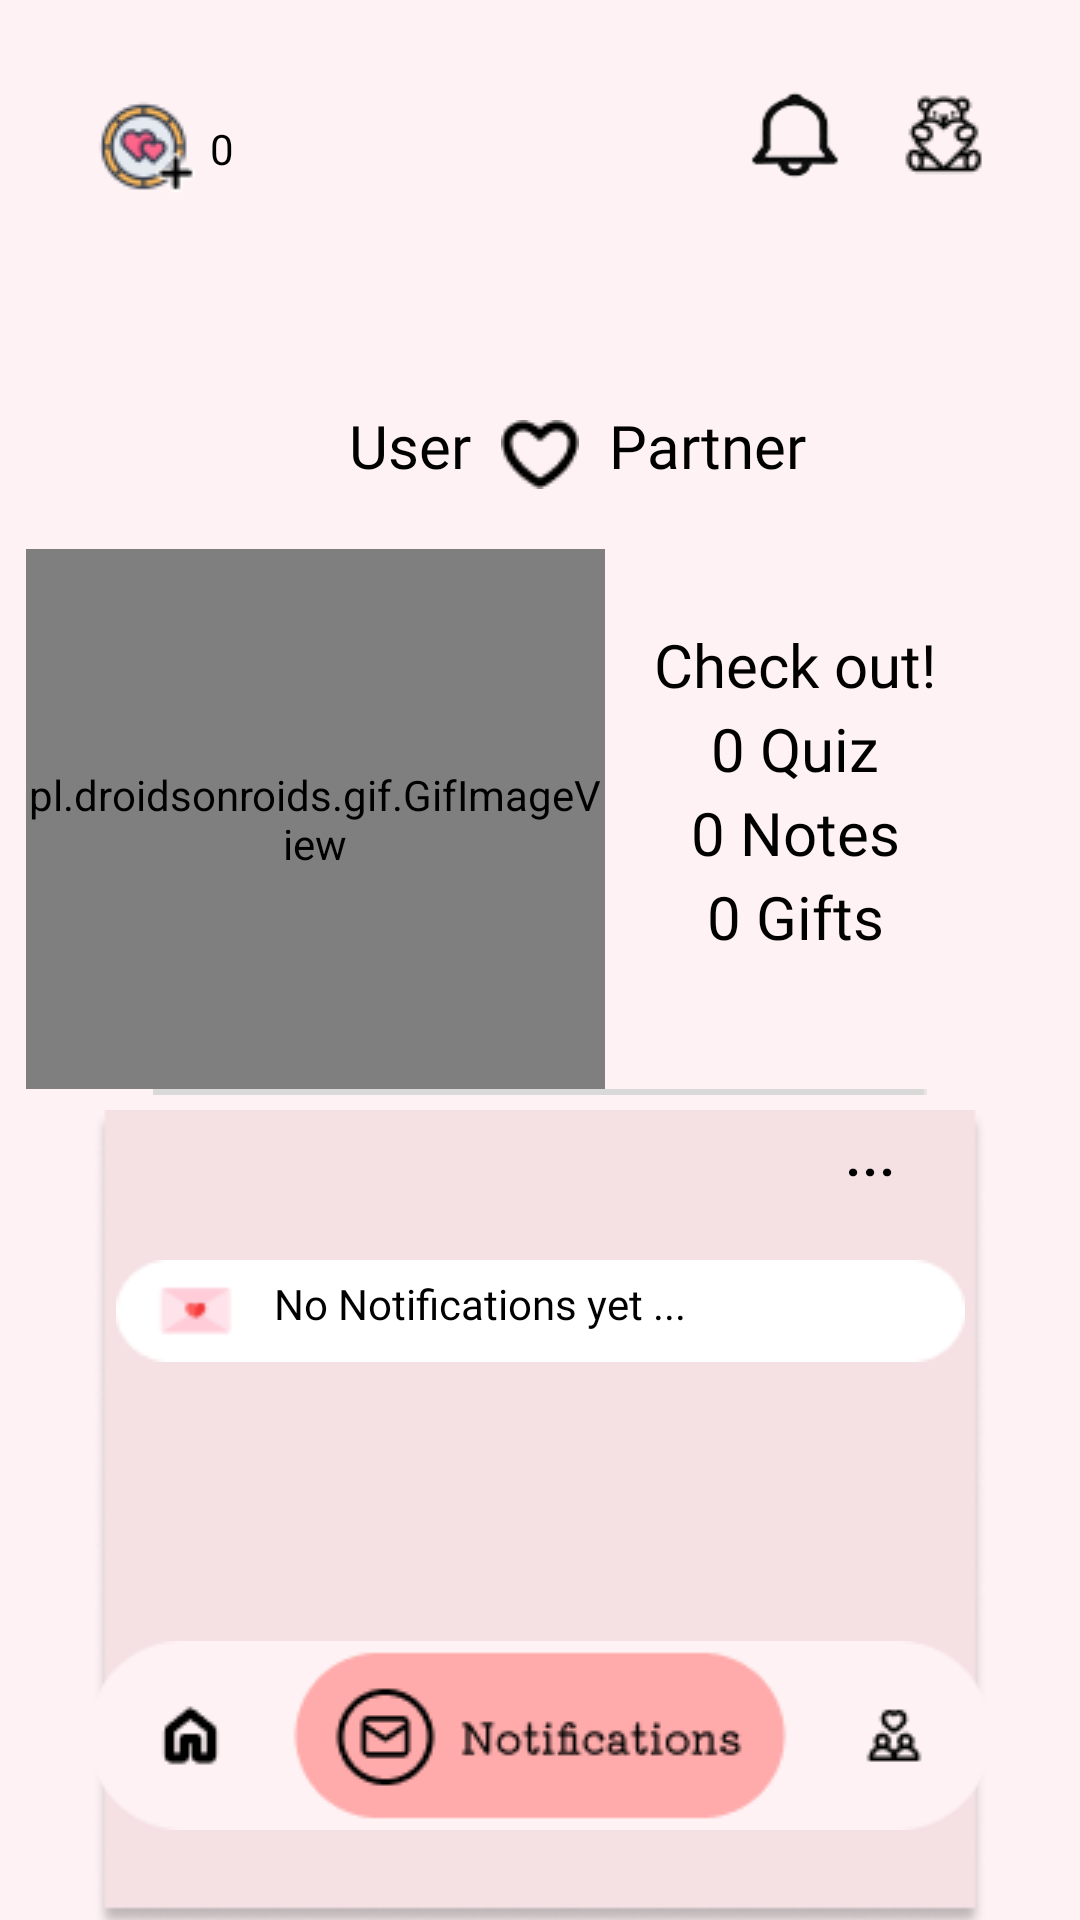

Reconstruct the res/layout file that produces this screen, plus the resources it refers to.
<!-- AndroidManifest.xml: application theme Theme.Fate -->
<!-- res/layout/activity_notifications.xml -->
<?xml version="1.0" encoding="utf-8"?>
<androidx.constraintlayout.widget.ConstraintLayout xmlns:android="http://schemas.android.com/apk/res/android"
    xmlns:app="http://schemas.android.com/apk/res-auto"
    xmlns:tools="http://schemas.android.com/tools"
    android:layout_width="match_parent"
    android:layout_height="match_parent"
    android:background="#FEF2F4"
    tools:context=".notifications">

    <ImageButton
        android:id="@+id/gift"
        android:layout_width="wrap_content"
        android:layout_height="wrap_content"
        android:background="@android:color/transparent"
        android:contentDescription="Tokens"
        android:src="@drawable/gifts"
        app:layout_constraintEnd_toEndOf="parent"
        app:layout_constraintTop_toTopOf="parent"
        android:layout_marginEnd="30dp"
        android:layout_marginTop="30dp"/>

    <ImageButton
        android:id="@+id/Notif"
        android:layout_width="30dp"
        android:layout_height="30dp"
        android:layout_marginTop="30dp"
        android:layout_marginEnd="80dp"
        android:adjustViewBounds="true"
        android:background="@android:color/transparent"
        android:contentDescription="Notification"
        android:scaleType="fitXY"
        android:src="@drawable/notif"
        app:layout_constraintEnd_toEndOf="parent"
        app:layout_constraintTop_toTopOf="parent" />

    <ImageButton
        android:id="@+id/tokens"
        android:layout_width="wrap_content"
        android:layout_height="wrap_content"
        android:background="@android:color/transparent"
        android:contentDescription="Tokens"
        android:src="@drawable/tokens"
        app:layout_constraintStart_toStartOf="parent"
        app:layout_constraintTop_toTopOf="parent"
        android:layout_marginStart="30dp"
        android:layout_marginTop="30dp" />

    <TextView
        android:id="@+id/tokenCount"
        android:layout_width="wrap_content"
        android:layout_height="wrap_content"
        android:background="@android:color/transparent"
        android:fontFamily="@font/kiwimaru"
        android:text="0"
        android:textColor="@android:color/black"
        app:layout_constraintStart_toEndOf="@id/tokens"
        app:layout_constraintTop_toTopOf="parent"
        android:layout_marginStart="5dp"
        android:layout_marginTop="40dp" />

    <TextView
        android:id="@+id/nameOne"
        android:layout_width="wrap_content"
        android:layout_height="wrap_content"
        android:background="@android:color/transparent"
        android:fontFamily="@font/kiwimaru"
        android:text="User"
        android:textAlignment="textEnd"
        android:textColor="@android:color/black"
        android:textSize="20dp"
        app:layout_constraintEnd_toStartOf="@id/heart"
        app:layout_constraintTop_toTopOf="parent"
        android:layout_marginTop="135dp"
        android:layout_marginEnd="10dp"
        android:layout_marginStart="10dp"/>

    <ImageView
        android:id="@+id/heart"
        android:layout_width="wrap_content"
        android:layout_height="wrap_content"
        android:layout_marginTop="140dp"
        android:background="@android:color/transparent"
        app:layout_constraintStart_toStartOf="parent"
        app:layout_constraintEnd_toEndOf="parent"
        app:layout_constraintTop_toTopOf="parent"
        app:srcCompat="@drawable/love"
        tools:ignore="ContentDescription" />

    <TextView
        android:id="@+id/nameTwo"
        android:layout_width="wrap_content"
        android:layout_height="wrap_content"
        android:background="@android:color/transparent"
        android:fontFamily="@font/kiwimaru"
        android:text="Partner"
        android:textColor="@android:color/black"
        android:textSize="20dp"
        app:layout_constraintStart_toEndOf="@id/heart"
        app:layout_constraintTop_toTopOf="parent"
        android:layout_marginTop="135dp"
        android:layout_marginStart="10dp"/>

    <pl.droidsonroids.gif.GifImageView
        android:id="@+id/gif"
        android:src="@drawable/invitation"
        android:layout_width="193dp"
        android:layout_height="180dp"
        android:layout_marginTop="20dp"
        android:layout_marginEnd="150dp"
        app:layout_constraintEnd_toEndOf="parent"
        app:layout_constraintStart_toStartOf="parent"
        app:layout_constraintTop_toBottomOf="@id/heart" />

    <TextView
        android:id="@+id/textView4"
        android:background="@android:color/transparent"
        android:fontFamily="@font/kiwimaru"
        android:text="Check out!"
        android:textColor="@android:color/black"
        android:textSize="20dp"
        android:layout_width="wrap_content"
        android:layout_height="wrap_content"
        android:layout_marginTop="45dp"
        android:layout_marginStart="170dp"
        app:layout_constraintStart_toStartOf="parent"
        app:layout_constraintEnd_toEndOf="parent"
        app:layout_constraintTop_toBottomOf="@id/heart" />

    <TextView
        android:id="@+id/textView5"
        android:background="@android:color/transparent"
        android:fontFamily="@font/kiwimaru"
        android:text="0 Quiz"
        android:textColor="@android:color/black"
        android:textSize="20dp"
        android:layout_width="wrap_content"
        android:layout_height="wrap_content"
        android:layout_marginTop="1dp"
        android:layout_marginStart="170dp"
        app:layout_constraintStart_toStartOf="parent"
        app:layout_constraintEnd_toEndOf="parent"
        app:layout_constraintTop_toBottomOf="@id/textView4" />

    <TextView
        android:id="@+id/textView6"
        android:background="@android:color/transparent"
        android:fontFamily="@font/kiwimaru"
        android:text="0 Notes"
        android:textColor="@android:color/black"
        android:textSize="20dp"
        android:layout_width="wrap_content"
        android:layout_height="wrap_content"
        android:layout_marginTop="1dp"
        android:layout_marginStart="170dp"
        app:layout_constraintStart_toStartOf="parent"
        app:layout_constraintEnd_toEndOf="parent"
        app:layout_constraintTop_toBottomOf="@id/textView5" />

    <TextView
        android:id="@+id/textView7"
        android:background="@android:color/transparent"
        android:fontFamily="@font/kiwimaru"
        android:text="0 Gifts"
        android:textColor="@android:color/black"
        android:textSize="20dp"
        android:layout_width="wrap_content"
        android:layout_height="wrap_content"
        android:layout_marginTop="1dp"
        android:layout_marginStart="170dp"
        app:layout_constraintStart_toStartOf="parent"
        app:layout_constraintEnd_toEndOf="parent"
        app:layout_constraintTop_toBottomOf="@id/textView6"/>

    <ImageView
        android:id="@+id/imageView15"
        android:layout_width="fill_parent"
        android:layout_height="wrap_content"
        android:layout_marginStart="30dp"
        android:layout_marginEnd="30dp"
        android:layout_marginTop="0dp"
        app:layout_constraintStart_toStartOf="parent"
        app:layout_constraintEnd_toEndOf="parent"
        app:layout_constraintTop_toBottomOf="@+id/gif"
        app:srcCompat="@drawable/line" />

    <ImageView
        android:id="@+id/imageView7"
        android:layout_width="wrap_content"
        android:layout_height="wrap_content"
        android:layout_marginTop="5dp"
        app:layout_constraintStart_toStartOf="parent"
        app:layout_constraintEnd_toEndOf="parent"
        app:layout_constraintTop_toBottomOf="@id/imageView15"
        app:srcCompat="@drawable/notifbox" />

    <ImageView
        android:id="@+id/imageView8"
        android:scaleType="fitXY"
        android:layout_width="283dp"
        android:layout_height="34dp"
        android:layout_marginTop="50dp"
        app:layout_constraintStart_toStartOf="parent"
        app:layout_constraintEnd_toEndOf="parent"
        app:layout_constraintTop_toTopOf="@id/imageView7"
        app:srcCompat="@drawable/notificationbox" />

    <TextView
        android:id="@+id/textView9"
        android:layout_width="wrap_content"
        android:layout_height="wrap_content"
        android:layout_marginTop="5dp"
        android:layout_marginEnd="40dp"
        android:background="@android:color/transparent"
        android:fontFamily="@font/kiwimaru"
        android:text="No Notifications yet ..."
        android:textColor="@android:color/black"
        app:layout_constraintStart_toStartOf="parent"
        app:layout_constraintEnd_toEndOf="parent"
        app:layout_constraintTop_toTopOf="@id/imageView8" />

    <Button
        android:id="@+id/dots"
        android:background="@android:color/transparent"
        android:padding="0dp"
        android:text="..."
        android:textAlignment="center"
        android:textColor="@android:color/black"
        android:textSize="20dp"
        android:layout_width="48dp"
        android:layout_height="48dp"
        android:layout_marginTop="-10dp"
        android:layout_marginStart="220dp"
        app:layout_constraintStart_toStartOf="@id/imageView7"
        app:layout_constraintEnd_toEndOf="@id/imageView7"
        app:layout_constraintTop_toTopOf="@id/imageView7"
        tools:ignore="ContentDescription" />

    <ImageButton
        android:id="@+id/menu"
        android:layout_width="wrap_content"
        android:layout_height="wrap_content"
        android:background="@android:color/transparent"
        android:contentDescription="menu"
        android:src="@drawable/menu3"
        app:layout_constraintBottom_toBottomOf="parent"
        app:layout_constraintStart_toStartOf="parent"
        app:layout_constraintEnd_toEndOf="parent"
        android:layout_marginBottom="30dp" />

    <ImageView
        android:id="@+id/profile"
        android:layout_width="63dp"
        android:layout_height="63dp"
        android:layout_marginStart="230dp"
        android:layout_marginBottom="30dp"
        app:layout_constraintBottom_toBottomOf="parent"
        app:layout_constraintEnd_toEndOf="parent"
        app:layout_constraintStart_toStartOf="parent"/>

    <ImageView
        android:id="@+id/home"
        android:layout_width="63dp"
        android:layout_height="63dp"
        android:layout_marginEnd="230dp"
        android:layout_marginBottom="30dp"
        app:layout_constraintBottom_toBottomOf="parent"
        app:layout_constraintEnd_toEndOf="parent"
        app:layout_constraintStart_toStartOf="parent" />

</androidx.constraintlayout.widget.ConstraintLayout>
<!-- resources referenced by this layout -->
<resources>
  <!-- drawable gifts: png bitmap (drawable, 1232 bytes) -->
  <!-- drawable line: png bitmap (drawable, 140 bytes) -->
  <!-- drawable love: png bitmap (drawable, 462 bytes) -->
  <!-- drawable menu3: png bitmap (drawable, 4879 bytes) -->
  <!-- drawable notif: png bitmap (drawable, 1795 bytes) -->
  <!-- drawable notifbox: png bitmap (drawable, 5806 bytes) -->
  <!-- drawable notificationbox: png bitmap (drawable, 1102 bytes) -->
  <!-- drawable tokens: png bitmap (drawable, 2573 bytes) -->
  <style name="Theme.Fate" parent="Base.Theme.Fate" />
  <style name="Base.Theme.Fate" parent="Theme.Material3.DayNight.NoActionBar">
          
          
      </style>
</resources>
